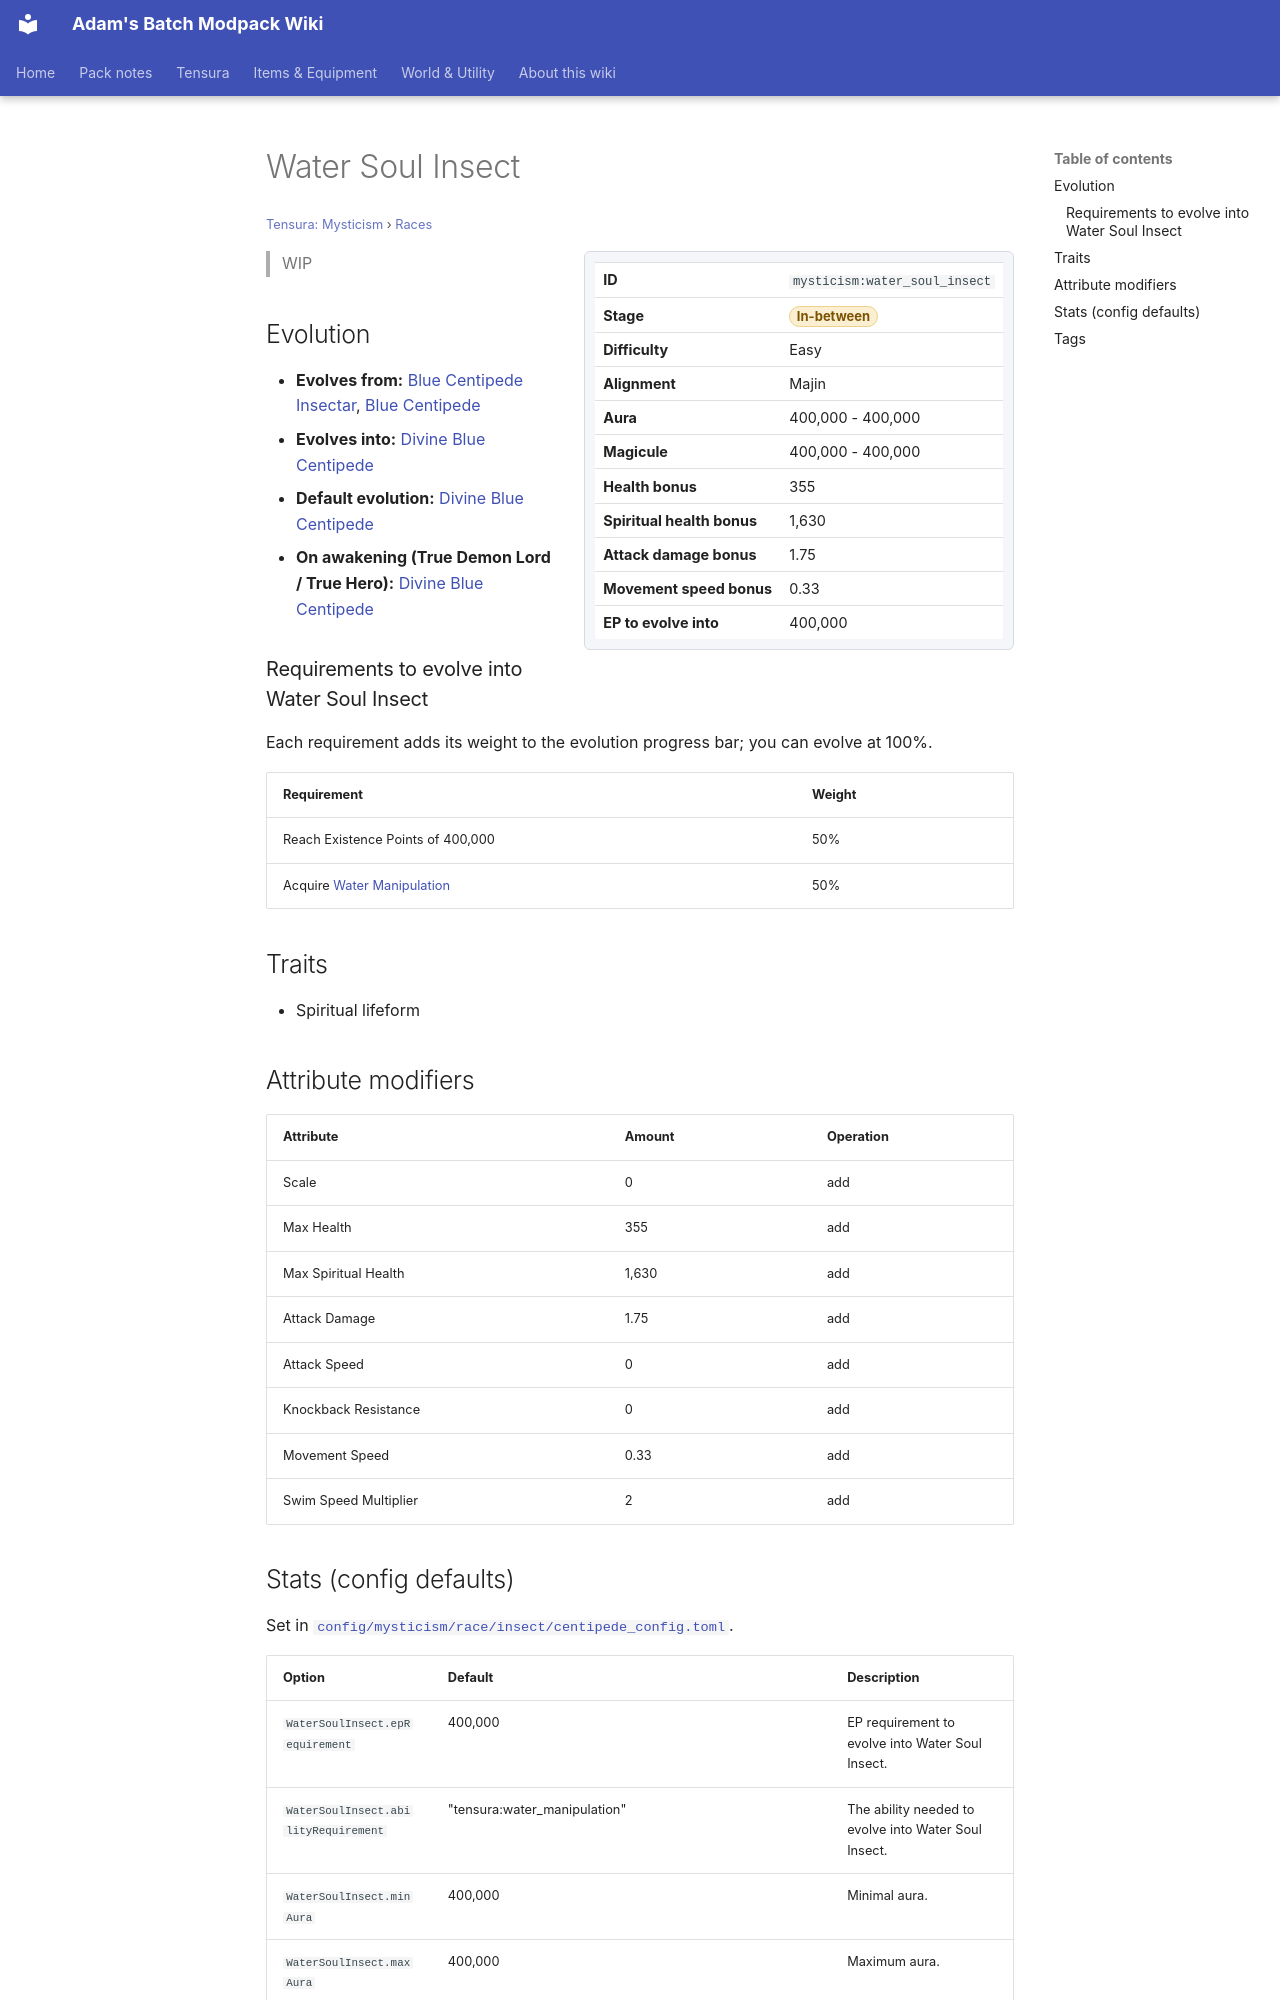

repository: Proteus-Nell/Adams-Batch-MC-Modpack-Wiki · page: tensura-mysticism/races/water-soul-insect/index.html · generator: mkdocs

# Water Soul Insect

<small>[Tensura: Mysticism](../index.md) &rsaquo; [Races](index.md)</small>

<div class="infobox" markdown>

| | |
|---|---|
| **ID** | `mysticism:water_soul_insect` |
| **Stage** | <span class="stage stage-in-between">In-between</span> |
| **Difficulty** | Easy |
| **Alignment** | Majin |
| **Aura** | 400,000 - 400,000 |
| **Magicule** | 400,000 - 400,000 |
| **Health bonus** | 355 |
| **Spiritual health bonus** | 1,630 |
| **Attack damage bonus** | 1.75 |
| **Movement speed bonus** | 0.33 |
| **EP to evolve into** | 400,000 |

</div>

> WIP

## Evolution

- **Evolves from:** [Blue Centipede Insectar](blue-centipede-insectar.md), [Blue Centipede](blue-centipede.md)
- **Evolves into:** [Divine Blue Centipede](divine-blue-centipede.md)
- **Default evolution:** [Divine Blue Centipede](divine-blue-centipede.md)
- **On awakening (True Demon Lord / True Hero):** [Divine Blue Centipede](divine-blue-centipede.md)

### Requirements to evolve into Water Soul Insect

Each requirement adds its weight to the evolution progress bar; you can evolve at 100%.

| Requirement | Weight |
|---|---|
| Reach Existence Points of 400,000 | 50% |
| Acquire [Water Manipulation](../../tensura-reincarnated/abilities/extra-skills/water-manipulation.md) | 50% |

## Traits

- Spiritual lifeform

## Attribute modifiers

| Attribute | Amount | Operation |
|---|---|---|
| Scale | 0 | add |
| Max Health | 355 | add |
| Max Spiritual Health | 1,630 | add |
| Attack Damage | 1.75 | add |
| Attack Speed | 0 | add |
| Knockback Resistance | 0 | add |
| Movement Speed | 0.33 | add |
| Swim Speed Multiplier | 2 | add |
